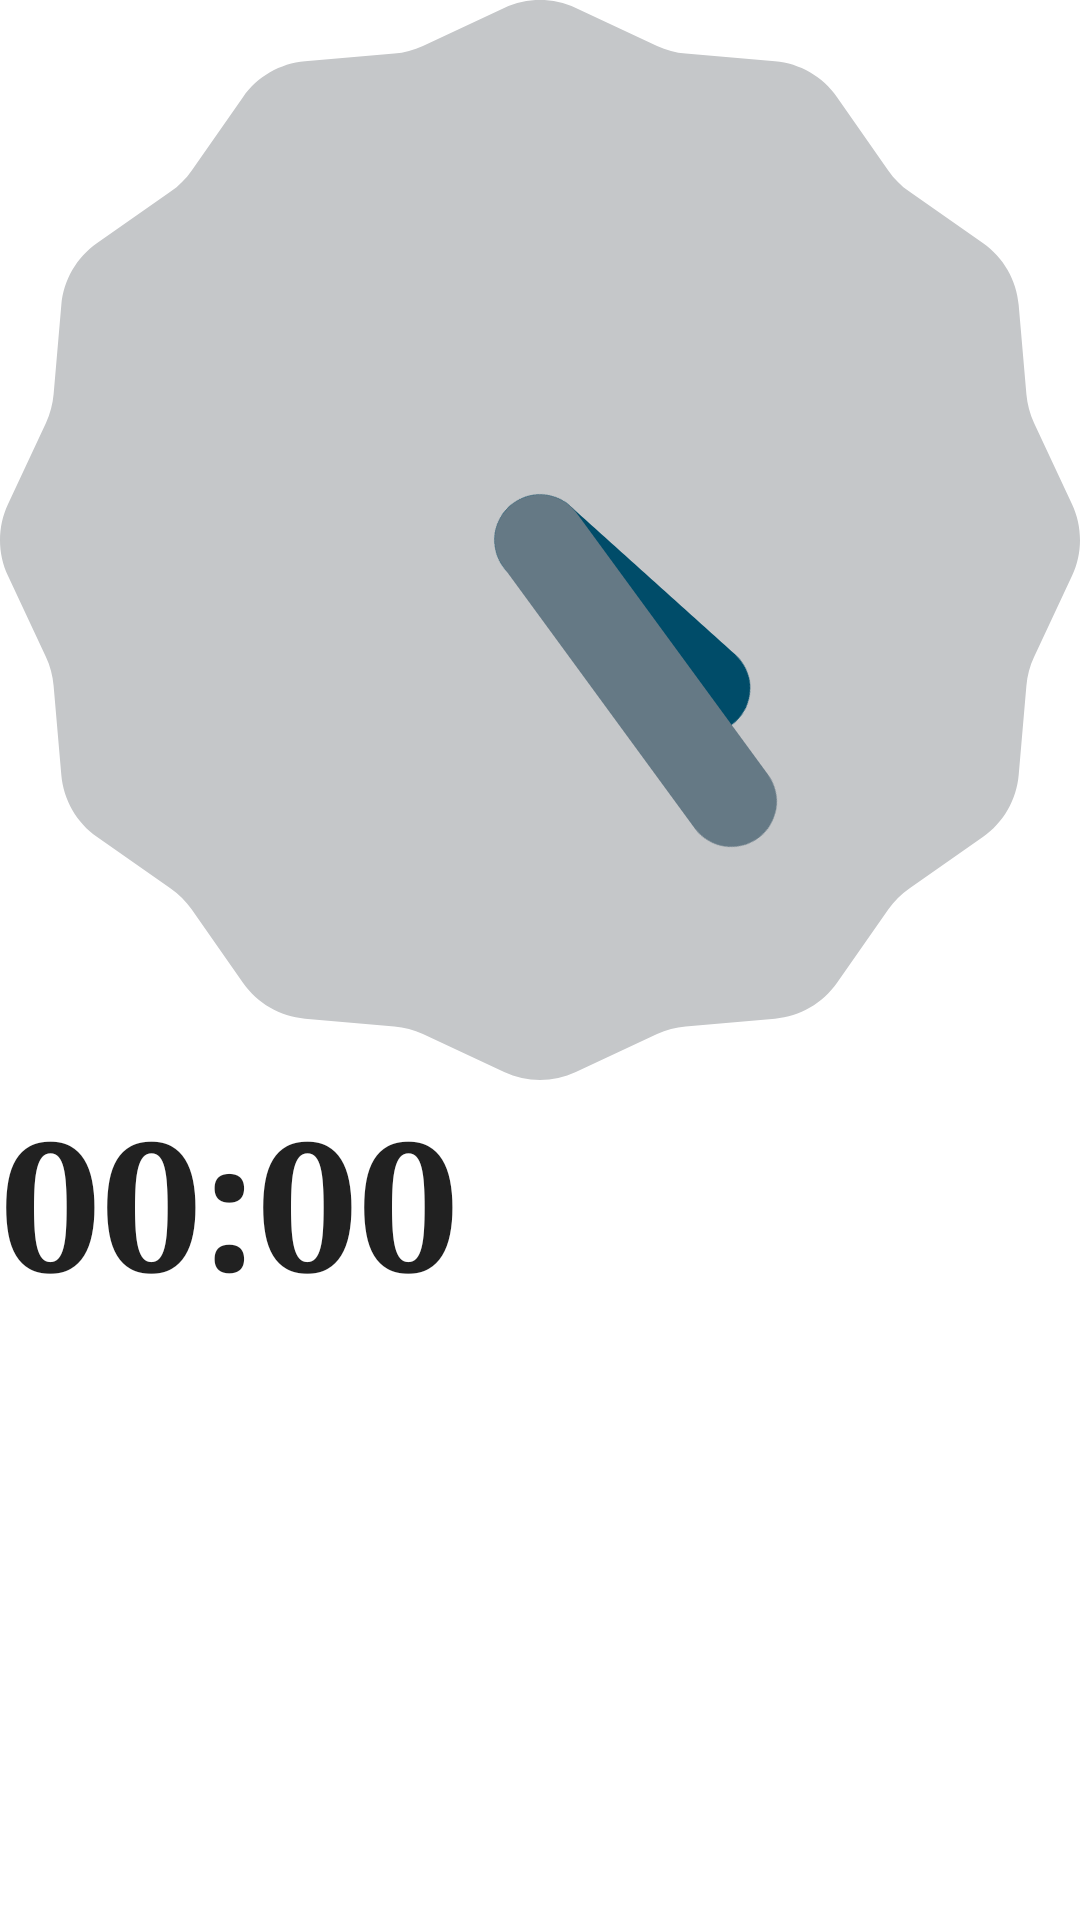

Reconstruct the res/layout file that produces this screen, plus the resources it refers to.
<!-- AndroidManifest.xml: application theme Theme.210526_ex4 -->
<!-- res/layout/activity_start.xml -->
<?xml version="1.0" encoding="utf-8"?>
<LinearLayout xmlns:android="http://schemas.android.com/apk/res/android"
    xmlns:app="http://schemas.android.com/apk/res-auto"
    xmlns:tools="http://schemas.android.com/tools"
    android:layout_width="match_parent"
    android:layout_height="match_parent"
    android:background="@drawable/testpic_2"
    android:orientation="vertical"
    tools:context=".StartActivity">

    <AnalogClock
        android:id="@+id/analog_clock1"
        android:layout_width="wrap_content"
        android:layout_height="wrap_content"/>

    <Chronometer
        android:id="@+id/chronometer"
        android:layout_width="wrap_content"
        android:layout_height="wrap_content"
        android:text="Chronometer"
        android:textSize="60dp"
        android:textStyle="bold"
        android:typeface="serif"/>


</LinearLayout>
<!-- resources referenced by this layout -->
<resources>
  <style name="Theme.210526_ex4" parent="Theme.MaterialComponents.DayNight.DarkActionBar">
          
          <item name="colorPrimary">@color/purple_500</item>
          <item name="colorPrimaryVariant">@color/purple_700</item>
          <item name="colorOnPrimary">@color/white</item>
          
          <item name="colorSecondary">@color/teal_200</item>
          <item name="colorSecondaryVariant">@color/teal_700</item>
          <item name="colorOnSecondary">@color/black</item>
          
          <item name="android:statusBarColor" tools:targetApi="l">?attr/colorPrimaryVariant</item>
          
          
  
  
      </style>
  <!-- not gathered from this repository: default colours our renderer supplied (Android Studio template values) -->
  <color name="purple_500">#FF6200EE</color>
  <color name="purple_700">#FF3700B3</color>
  <color name="teal_200">#FF03DAC5</color>
  <color name="teal_700">#FF018786</color>
  <color name="black">#FF000000</color>
  <color name="white">#FFFFFFFF</color>
</resources>
